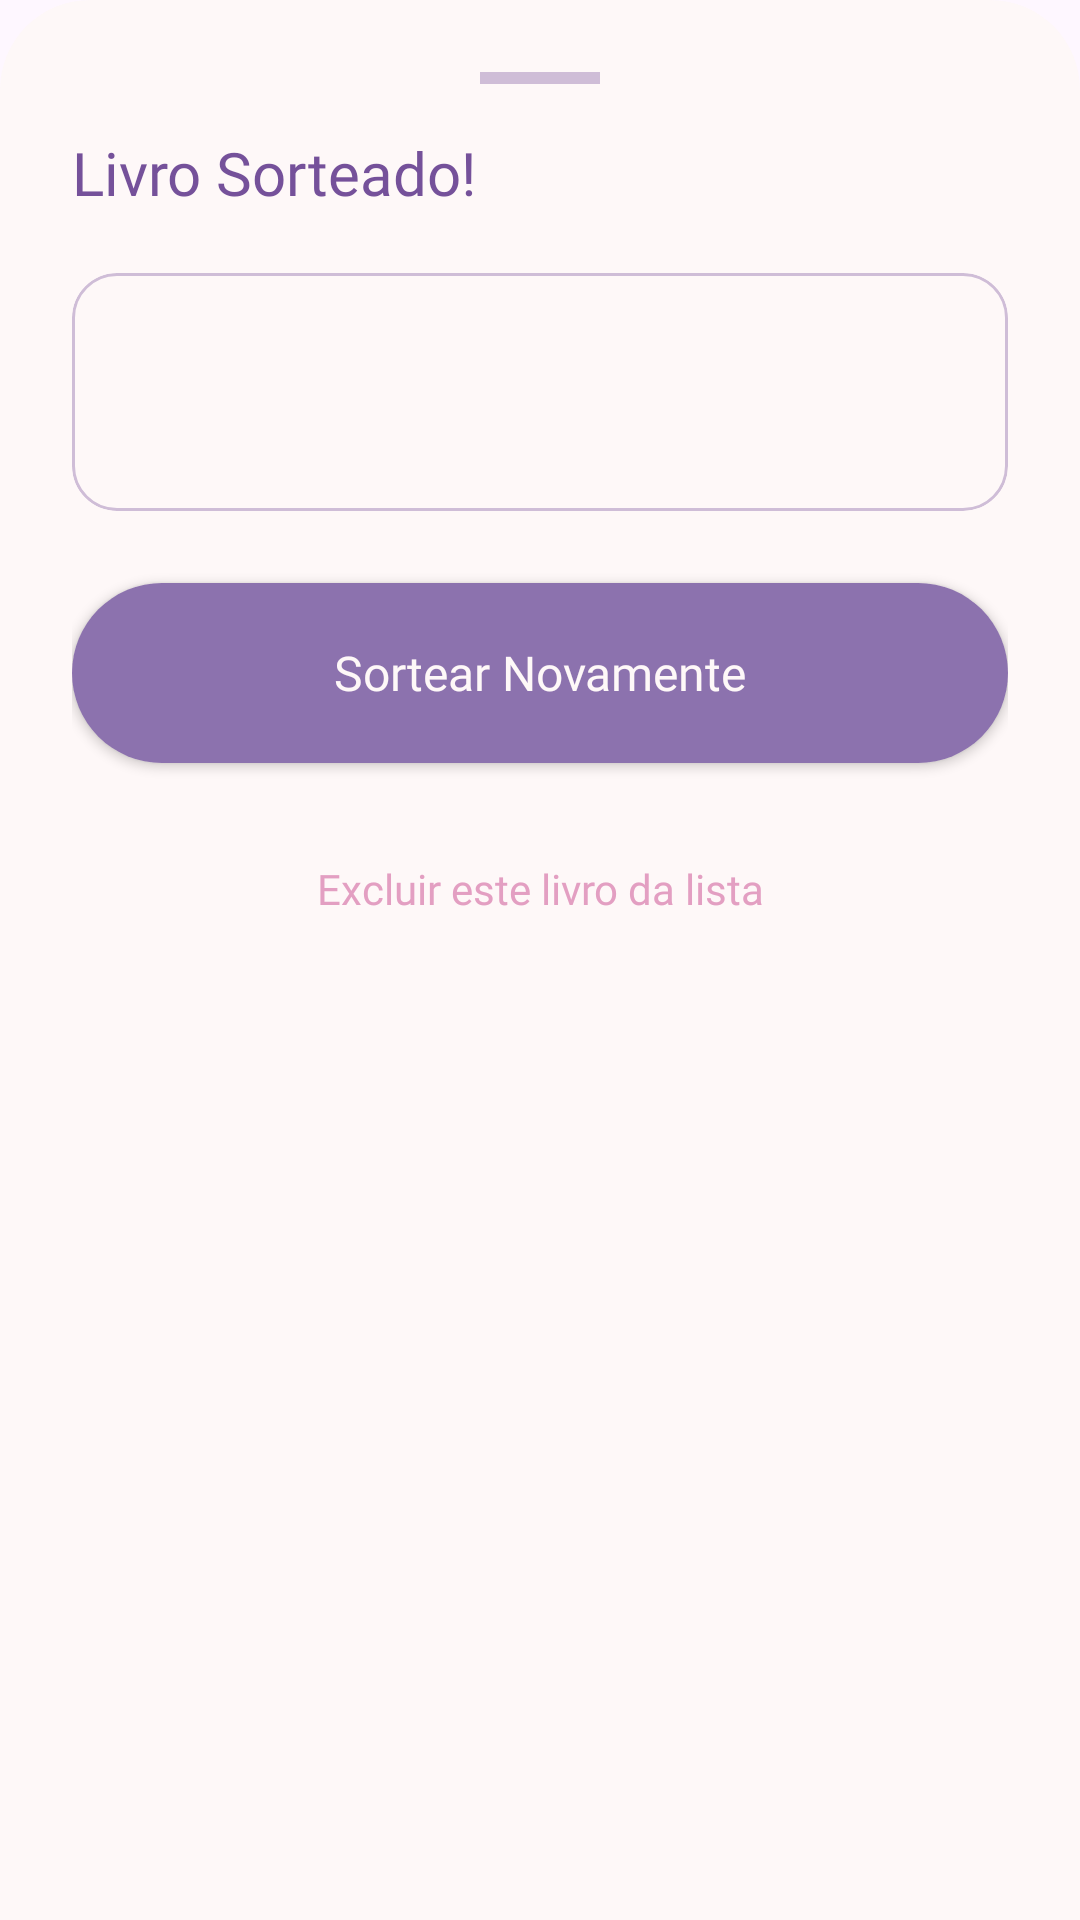

Write the Android layout XML for this screen, with the resource values it uses.
<!-- AndroidManifest.xml: application theme Theme.Lume -->
<!-- res/layout/modal_resultado_sorteio.xml -->
<?xml version="1.0" encoding="utf-8"?>

<LinearLayout xmlns:android="http://schemas.android.com/apk/res/android"
    xmlns:app="http://schemas.android.com/apk/res-auto"
    android:layout_width="match_parent"
    android:layout_height="wrap_content"
    android:background="@drawable/bg_bottom_nav"
    android:orientation="vertical"
    android:padding="24dp">

    <View
        android:layout_width="40dp"
        android:layout_height="4dp"
        android:layout_gravity="center"
        android:layout_marginBottom="16dp"
        android:background="@color/roxo_borda" />

    <TextView
        android:layout_width="wrap_content"
        android:layout_height="wrap_content"
        android:fontFamily="@font/poppinsbold"
        android:text="Livro Sorteado!"
        android:textColor="@color/roxo_primario"
        android:textSize="20sp" />

    <com.google.android.material.card.MaterialCardView
        android:layout_width="match_parent"
        android:layout_height="wrap_content"
        android:layout_marginTop="20dp"
        app:cardBackgroundColor="@color/background_card"
        app:cardCornerRadius="15dp"
        app:cardElevation="0dp"
        app:strokeColor="@color/roxo_borda"
        app:strokeWidth="1dp">

        <LinearLayout
            android:layout_width="match_parent"
            android:layout_height="wrap_content"
            android:orientation="vertical"
            android:padding="16dp">

            <TextView
                android:id="@+id/txtNomeSorteado"
                android:layout_width="wrap_content"
                android:layout_height="wrap_content"
                android:fontFamily="@font/poppinsbold"
                android:textColor="@color/roxo_primario"
                android:textSize="18sp" />

            <TextView
                android:id="@+id/txtGeneroSorteado"
                android:layout_width="wrap_content"
                android:layout_height="wrap_content"
                android:layout_marginTop="4dp"
                android:fontFamily="@font/poppinsregular"
                android:textColor="@color/roxo_secundario"
                android:textSize="14sp" />
        </LinearLayout>
    </com.google.android.material.card.MaterialCardView>

    <Button
        android:id="@+id/btnSortearNovamente"
        android:layout_width="match_parent"
        android:layout_height="60dp"
        android:layout_marginTop="24dp"
        android:background="@drawable/btn_roxo"
        app:backgroundTint="@null"
        android:fontFamily="@font/poppinsbold"
        android:text="Sortear Novamente"
        android:textAllCaps="false"
        android:textColor="@color/background_card"
        android:textSize="16sp" />

    <Button
        android:id="@+id/btnExcluirLivro"
        android:layout_width="match_parent"
        android:layout_height="60dp"
        android:layout_marginTop="12dp"
        android:background="@android:color/transparent"
        android:fontFamily="@font/poppinsmedium"
        android:text="Excluir este livro da lista"
        android:textAllCaps="false"
        android:textColor="@color/rosa"
        android:textSize="14sp" />

</LinearLayout>
<!-- resources referenced by this layout -->
<resources>
  <color name="background_card">#FEF8F8</color>
  <color name="rosa">#E39FC2</color>
  <color name="roxo_borda">#CFBDD7</color>
  <color name="roxo_primario">#75519A</color>
  <color name="roxo_secundario">#8C72AE</color>
  <!-- drawable bg_bottom_nav (drawable) -->
  <?xml version="1.0" encoding="utf-8"?>
  
  <shape xmlns:android="http://schemas.android.com/apk/res/android">
      <solid android:color="@color/background_card" />
      <corners
          android:topLeftRadius="30dp"
          android:topRightRadius="30dp" />
  </shape>
  <!-- drawable btn_roxo (drawable) -->
  <?xml version="1.0" encoding="utf-8"?>
  
  <selector xmlns:android="http://schemas.android.com/apk/res/android">
  
      <item>
          <shape android:shape="rectangle">
              <corners android:radius="50dp"/>
              <solid android:color="@color/roxo_secundario" />
          </shape>
      </item>
  
  </selector>
  <style name="Theme.Lume" parent="Base.Theme.Lume" />
  <style name="Base.Theme.Lume" parent="Theme.Material3.DayNight.NoActionBar">
          
          
      </style>
</resources>
